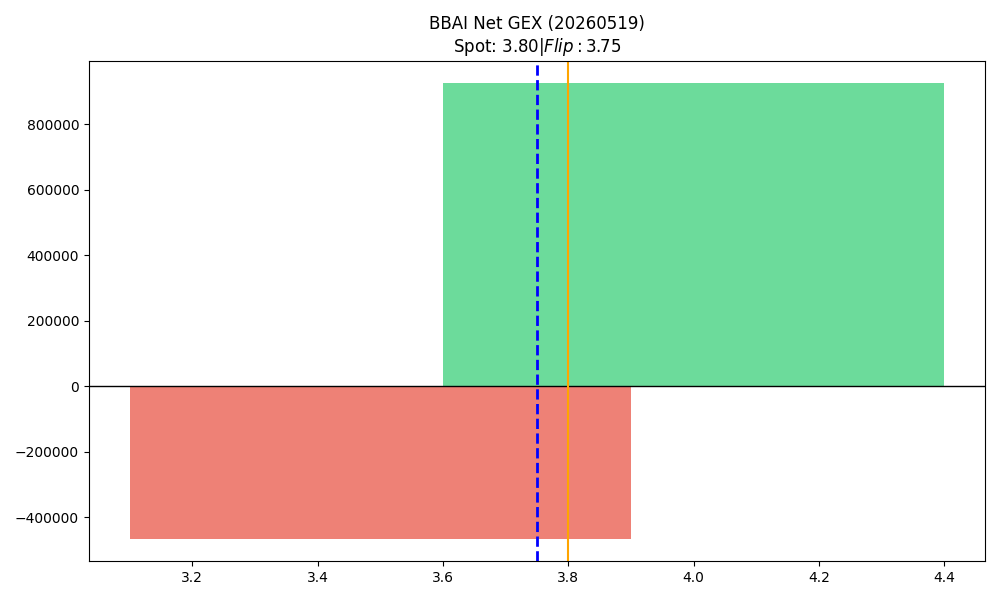

The file beside this chart, header and first rows:
strike, call_gex, put_gex, call_dex, put_dex, net_greek_delta, net_gex
3.5, 196428, 661346, 367487, -284332, 0.04276, -464917
4.0, 5155669, 4231149, 5171376, -4072121, 0.05965, 924520
